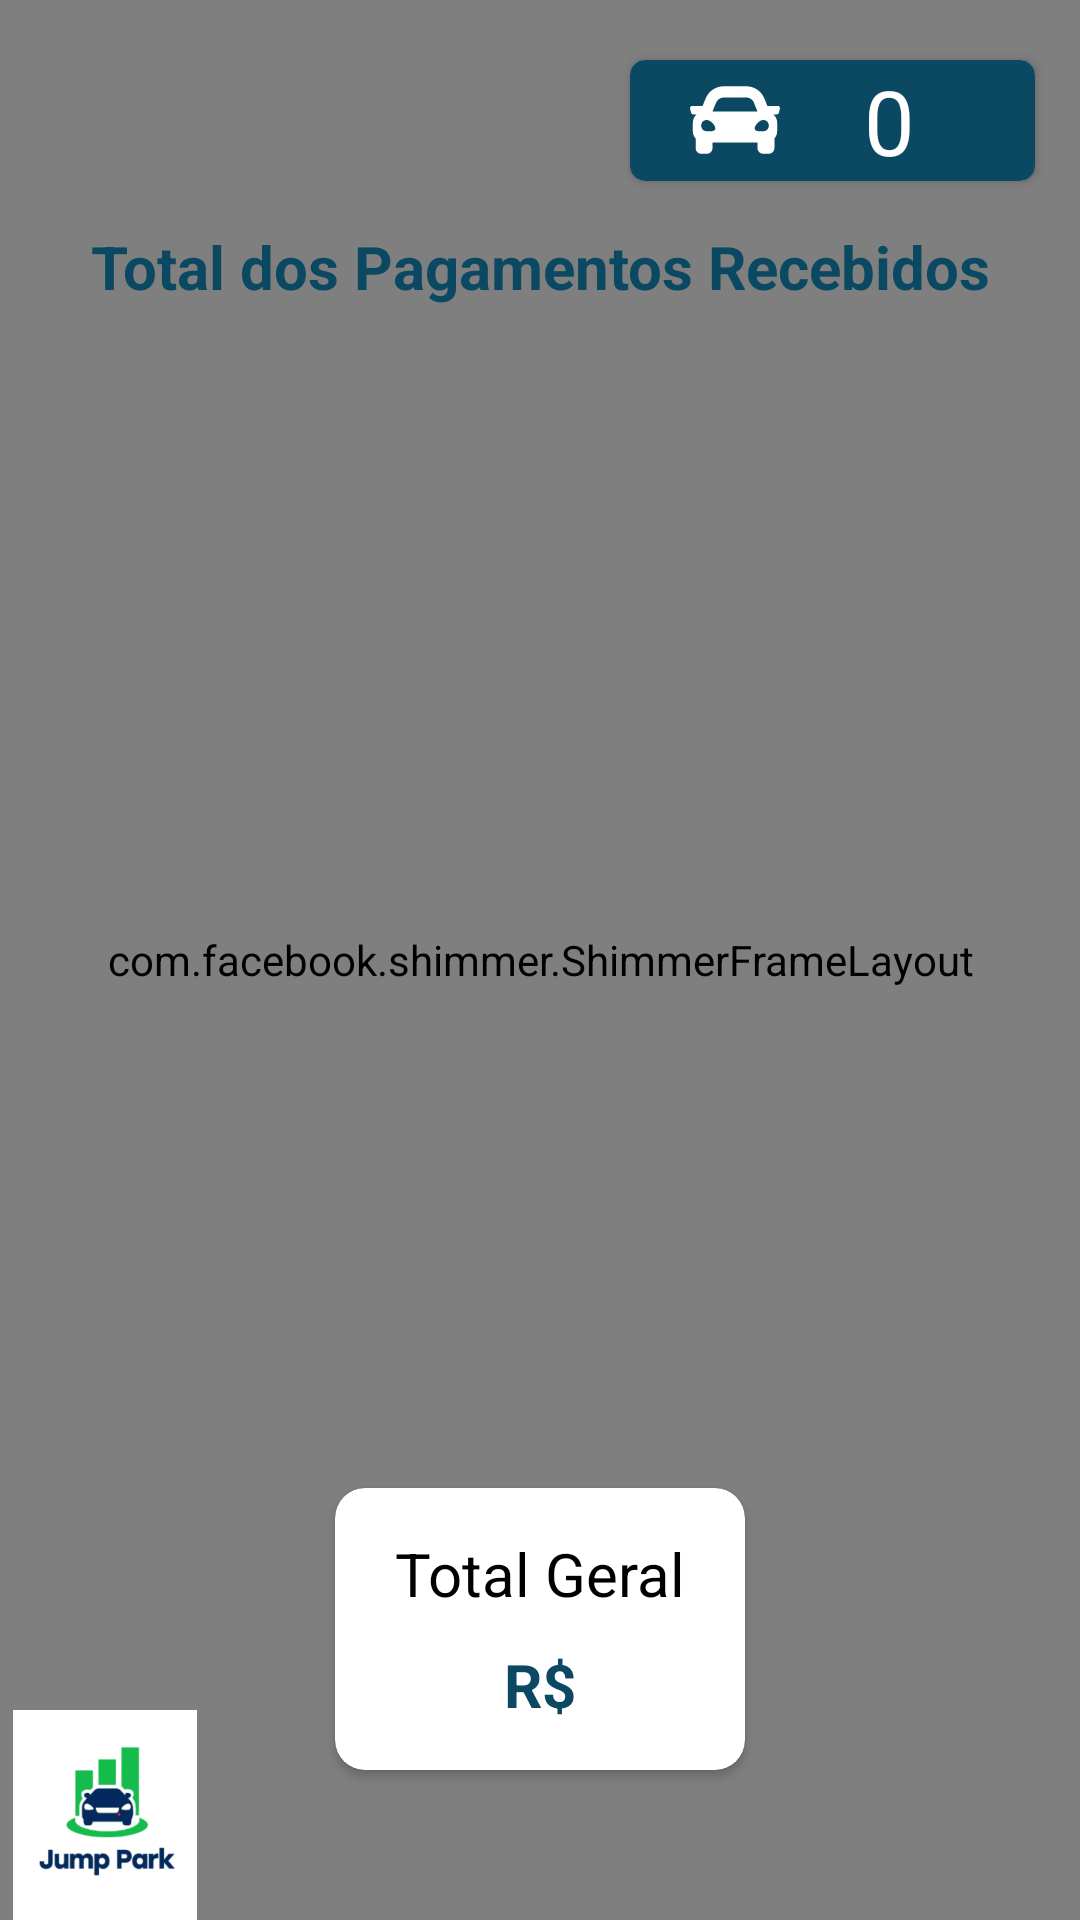

Write the Android layout XML for this screen, with the resource values it uses.
<!-- AndroidManifest.xml: application theme Theme.Design.Light.NoActionBar -->
<!-- res/layout/fragment_home.xml -->
<?xml version="1.0" encoding="utf-8"?>
<androidx.constraintlayout.widget.ConstraintLayout xmlns:android="http://schemas.android.com/apk/res/android"
    xmlns:app="http://schemas.android.com/apk/res-auto"
    xmlns:tools="http://schemas.android.com/tools"
    android:background="@color/white"
    android:layout_width="match_parent"
    android:layout_height="match_parent">

    <com.facebook.shimmer.ShimmerFrameLayout
        android:id="@+id/shimmer_view"
        android:layout_width="match_parent"
        android:layout_height="match_parent"
        tools:duration="800">

        <include layout="@layout/home_placeholder" />


    </com.facebook.shimmer.ShimmerFrameLayout>


        <androidx.cardview.widget.CardView
            android:id="@+id/cardCount"
            android:layout_width="wrap_content"
            android:layout_height="wrap_content"
            android:layout_gravity="end"
            app:cardCornerRadius="5dp"
            android:layout_marginTop="20dp"
            android:layout_marginEnd="15dp"
            app:layout_constraintRight_toRightOf="parent"
            app:layout_constraintTop_toTopOf="parent">

            <LinearLayout
                android:id="@+id/vehicleCoutLinearLayout"
                android:layout_width="wrap_content"
                android:layout_height="wrap_content"
                android:orientation="horizontal"
                android:paddingHorizontal="20dp"
                android:background="@color/colorJumpPark">


                <ImageView
                    android:layout_width="30dp"
                    android:layout_height="30dp"
                    android:src="@drawable/ic_car"
                    android:layout_gravity="center"
                    android:layout_marginEnd="8dp"
                    app:tint="@color/white" />

                <TextView
                    android:id="@+id/totalCarsTextView"
                    android:layout_width="wrap_content"
                    android:layout_height="wrap_content"
                    android:text="0"
                    android:paddingHorizontal="20dp"
                    android:textColor="@color/white"
                    android:textSize="30sp" />
            </LinearLayout>

        </androidx.cardview.widget.CardView>

        <TextView
            android:id="@+id/totalPaymentsReceiveTextView"
            android:layout_width="wrap_content"
            android:layout_height="wrap_content"
            android:text="Total dos Pagamentos Recebidos"
            android:textStyle="bold"
            android:textSize="20sp"
            android:textColor="@color/colorJumpPark"
            android:layout_gravity="center"
            android:layout_marginTop="15dp"
            android:layout_marginHorizontal="16dp"
            app:layout_constraintTop_toBottomOf="@+id/cardCount"
            app:layout_constraintLeft_toLeftOf="parent"
            app:layout_constraintRight_toRightOf="parent"/>

        <androidx.recyclerview.widget.RecyclerView
            android:id="@+id/paymentRecyclerView"
            android:layout_width="match_parent"
            android:layout_height="350dp"
            android:padding="16dp"
            app:layout_constraintTop_toBottomOf="@id/totalPaymentsReceiveTextView"/>



    <androidx.cardview.widget.CardView
        android:layout_width="wrap_content"
        android:layout_height="wrap_content"
        android:layout_gravity="center"
        app:cardCornerRadius="10dp"
        android:layout_marginBottom="50dp"
        app:layout_constraintLeft_toLeftOf="parent"
        app:layout_constraintRight_toRightOf="parent"
        app:layout_constraintBottom_toBottomOf="parent">

        <LinearLayout
            android:id="@+id/totalLinearLayout"
            android:layout_width="wrap_content"
            android:layout_height="wrap_content"
            android:orientation="vertical"
            android:paddingVertical="15dp"
            android:paddingHorizontal="20dp"
            android:layout_gravity="center">

            <TextView
                android:id="@+id/totalTransactionsTextView"
                android:layout_width="wrap_content"
                android:layout_height="wrap_content"
                android:textColor="@color/black"
                android:text="Total Geral"
                android:textSize="20sp"/>

            <TextView
                android:id="@+id/totalAmountTextView"
                android:layout_width="wrap_content"
                android:layout_height="wrap_content"
                android:textSize="20sp"
                android:textColor="@color/colorJumpPark"
                android:layout_gravity="center"
                android:layout_marginTop="10dp"
                android:text="R$"
                android:textStyle="bold" />
        </LinearLayout>
    </androidx.cardview.widget.CardView>

    <ImageView
        android:layout_width="70dp"
        android:layout_height="70dp"
        android:layout_gravity="start"
        android:src="@drawable/img"
        app:layout_constraintLeft_toLeftOf="parent"
        app:layout_constraintBottom_toBottomOf="parent"/>

</androidx.constraintlayout.widget.ConstraintLayout>
<!-- res/layout/home_placeholder.xml (included above) -->
<?xml version="1.0" encoding="utf-8"?>
<androidx.constraintlayout.widget.ConstraintLayout
    xmlns:android="http://schemas.android.com/apk/res/android"
    xmlns:app="http://schemas.android.com/apk/res-auto"
    android:background="@color/white"
    android:layout_marginTop="10dp"
    android:layout_width="match_parent"
    android:layout_height="match_parent">

    <LinearLayout
        android:layout_width="match_parent"
        android:layout_height="match_parent"
        android:orientation="vertical"
        android:padding="16dp">


        <androidx.cardview.widget.CardView
            android:layout_width="140dp"
            android:layout_height="40dp"
            android:layout_gravity="end"
            app:cardBackgroundColor="@color/background"
            app:cardCornerRadius="5dp"
            android:layout_marginBottom="50dp">


        </androidx.cardview.widget.CardView>


        <View
            android:layout_width="match_parent"
            android:layout_height="30dp"
            android:background="@color/background"
            android:layout_marginTop="50dp"
            />

        <View
            android:layout_width="match_parent"
            android:layout_height="30dp"
            android:background="@color/background"
            android:layout_marginTop="30dp"/>
        <View
            android:layout_width="match_parent"
            android:layout_height="30dp"
            android:background="@color/background"
            android:layout_marginTop="30dp"/>
        <View
            android:layout_width="match_parent"
            android:layout_height="30dp"
            android:background="@color/background"
            android:layout_marginTop="30dp"/>
        <View
            android:layout_width="match_parent"
            android:layout_height="30dp"
            android:background="@color/background"
            android:layout_marginTop="30dp"/>


    </LinearLayout>


</androidx.constraintlayout.widget.ConstraintLayout>
<!-- resources referenced by this layout -->
<resources>
  <color name="background">#dddddd</color>
  <color name="black">#FF000000</color>
  <color name="colorJumpPark">#0b4962</color>
  <color name="white">#FFFFFFFF</color>
  <!-- drawable ic_car (drawable) -->
  <vector xmlns:android="http://schemas.android.com/apk/res/android"
      android:width="50dp"
      android:height="50dp"
      android:viewportWidth="512"
      android:viewportHeight="512">
    <path
        android:fillColor="#FF000000"
        android:pathData="M499.99,176h-59.87l-16.64,-41.6C406.38,91.63 365.57,64 319.5,64h-127c-46.06,0 -86.88,27.63 -103.99,70.4L71.87,176L12.01,176C4.2,176 -1.53,183.34 0.37,190.91l6,24C7.7,220.25 12.5,224 18.01,224h20.07C24.65,235.73 16,252.78 16,272v48c0,16.12 6.16,30.67 16,41.93L32,416c0,17.67 14.33,32 32,32h32c17.67,0 32,-14.33 32,-32v-32h256v32c0,17.67 14.33,32 32,32h32c17.67,0 32,-14.33 32,-32v-54.07c9.84,-11.25 16,-25.8 16,-41.93v-48c0,-19.22 -8.65,-36.27 -22.07,-48L494,224c5.51,0 10.31,-3.75 11.64,-9.09l6,-24c1.89,-7.57 -3.84,-14.91 -11.65,-14.91zM147.93,158.17c7.29,-18.22 24.94,-30.17 44.57,-30.17h127c19.63,0 37.28,11.95 44.57,30.17L384,208L128,208l19.93,-49.83zM96,319.8c-19.2,0 -32,-12.76 -32,-31.9S76.8,256 96,256s48,28.71 48,47.85 -28.8,15.95 -48,15.95zM416,319.8c-19.2,0 -48,3.19 -48,-15.95S396.8,256 416,256s32,12.76 32,31.9 -12.8,31.9 -32,31.9z"/>
  </vector>
  <!-- drawable img: png bitmap (drawable, 33201 bytes) -->
</resources>
